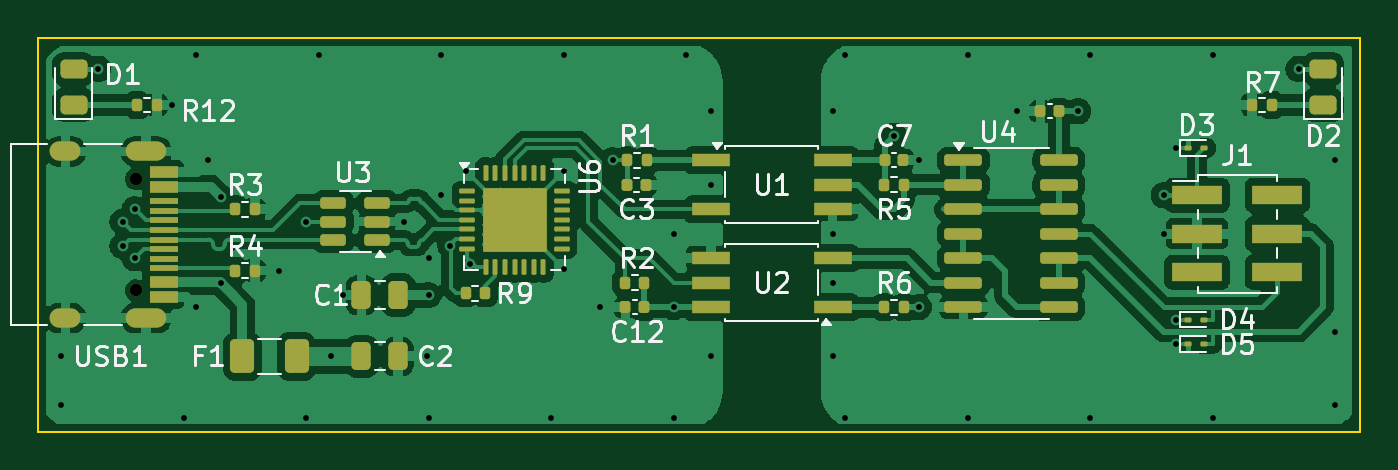
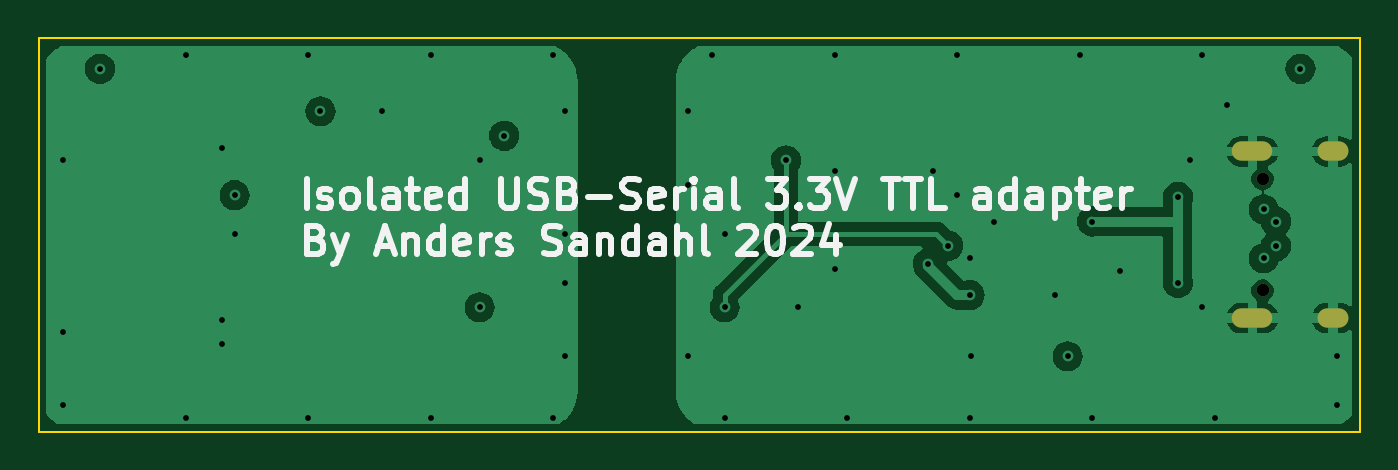
Circuit board: 13 layer files. Board 68.5 x 20.4 mm.
- bottom_copper: usb-serial-CuBottom.gbr (30855 bytes)
- inner_copper: usb-serial-CuIn1.gbr (68672 bytes)
- inner_copper: usb-serial-CuIn2.gbr (9203 bytes)
- top_copper: usb-serial-CuTop.gbr (111701 bytes)
- outline: usb-serial-EdgeCuts.gbr (608 bytes)
- bottom_mask: usb-serial-MaskBottom.gbr (729 bytes)
- top_mask: usb-serial-MaskTop.gbr (6240 bytes)
- drill: usb-serial-NPTH.drl (375 bytes)
- drill: usb-serial-PTH.drl (1473 bytes)
- paste: usb-serial-PasteBottom.gbr (467 bytes)
- paste: usb-serial-PasteTop.gbr (6266 bytes)
- bottom_silk: usb-serial-SilkBottom.gbr (24427 bytes)
- top_silk: usb-serial-SilkTop.gbr (40509 bytes)

=== bottom_copper: usb-serial-CuBottom.gbr (30855 bytes, source omitted) ===
=== inner_copper: usb-serial-CuIn1.gbr (68672 bytes, source omitted) ===
=== inner_copper: usb-serial-CuIn2.gbr (9203 bytes, source omitted) ===
=== top_copper: usb-serial-CuTop.gbr (111701 bytes, source omitted) ===
=== outline: usb-serial-EdgeCuts.gbr ===
%TF.GenerationSoftware,KiCad,Pcbnew,8.0.4+dfsg-1*%
%TF.CreationDate,2024-10-16T21:23:15+02:00*%
%TF.ProjectId,usb-serial,7573622d-7365-4726-9961-6c2e6b696361,rev?*%
%TF.SameCoordinates,Original*%
%TF.FileFunction,Profile,NP*%
%FSLAX46Y46*%
G04 Gerber Fmt 4.6, Leading zero omitted, Abs format (unit mm)*
G04 Created by KiCad (PCBNEW 8.0.4+dfsg-1) date 2024-10-16 21:23:15*
%MOMM*%
%LPD*%
G01*
G04 APERTURE LIST*
%TA.AperFunction,Profile*%
%ADD10C,0.100000*%
%TD*%
G04 APERTURE END LIST*
D10*
X90000Y-10795000D02*
X68580000Y-10795000D01*
X68580000Y-31205000D01*
X90000Y-31205000D01*
X90000Y-10795000D01*
M02*

=== bottom_mask: usb-serial-MaskBottom.gbr ===
%TF.GenerationSoftware,KiCad,Pcbnew,8.0.4+dfsg-1*%
%TF.CreationDate,2024-10-16T21:23:15+02:00*%
%TF.ProjectId,usb-serial,7573622d-7365-4726-9961-6c2e6b696361,rev?*%
%TF.SameCoordinates,Original*%
%TF.FileFunction,Soldermask,Bot*%
%TF.FilePolarity,Negative*%
%FSLAX46Y46*%
G04 Gerber Fmt 4.6, Leading zero omitted, Abs format (unit mm)*
G04 Created by KiCad (PCBNEW 8.0.4+dfsg-1) date 2024-10-16 21:23:15*
%MOMM*%
%LPD*%
G01*
G04 APERTURE LIST*
%ADD10C,0.650000*%
%ADD11O,2.100000X1.000000*%
%ADD12O,1.600000X1.000000*%
G04 APERTURE END LIST*
D10*
%TO.C,USB1*%
X5140000Y-18110000D03*
X5140000Y-23890000D03*
D11*
X5670000Y-16680000D03*
D12*
X1490000Y-16680000D03*
D11*
X5670000Y-25320000D03*
D12*
X1490000Y-25320000D03*
%TD*%
M02*

=== top_mask: usb-serial-MaskTop.gbr (6240 bytes, source omitted) ===
=== drill: usb-serial-NPTH.drl ===
M48
; DRILL file {KiCad 8.0.4+dfsg-1} date 2024-10-16T21:23:15+0200
; FORMAT={-:-/ absolute / inch / decimal}
; #@! TF.CreationDate,2024-10-16T21:23:15+02:00
; #@! TF.GenerationSoftware,Kicad,Pcbnew,8.0.4+dfsg-1
; #@! TF.FileFunction,NonPlated,1,4,NPTH
FMAT,2
INCH
; #@! TA.AperFunction,NonPlated,NPTH,ComponentDrill
T1C0.0256
%
G90
G05
T1
X0.2024Y-0.713
X0.2024Y-0.9406
M30

=== drill: usb-serial-PTH.drl ===
M48
; DRILL file {KiCad 8.0.4+dfsg-1} date 2024-10-16T21:23:15+0200
; FORMAT={-:-/ absolute / inch / decimal}
; #@! TF.CreationDate,2024-10-16T21:23:15+02:00
; #@! TF.GenerationSoftware,Kicad,Pcbnew,8.0.4+dfsg-1
; #@! TF.FileFunction,Plated,1,4,PTH
FMAT,2
INCH
; #@! TA.AperFunction,Plated,PTH,ViaDrill
T1C0.0118
; #@! TA.AperFunction,Plated,PTH,ComponentDrill
T2C0.0236
%
G90
G05
T1
X0.05Y-1.075
X0.05Y-1.175
X0.125Y-0.4881
X0.175Y-0.8
X0.175Y-0.85
X0.2Y-0.775
X0.2Y-0.875
X0.275Y-0.5619
X0.3Y-1.2
X0.325Y-0.46
X0.325Y-0.975
X0.35Y-0.675
X0.375Y-0.75
X0.375Y-0.925
X0.4937Y-0.9
X0.55Y-0.8
X0.55Y-1.2
X0.575Y-0.46
X0.6Y-1.075
X0.625Y-0.95
X0.75Y-0.8
X0.7974Y-1.075
X0.8Y-0.875
X0.8Y-0.95
X0.8Y-1.2
X0.825Y-0.46
X0.825Y-0.7465
X0.8442Y-0.8495
X0.875Y-0.6965
X0.885Y-0.8865
X1.05Y-1.2
X1.075Y-0.46
X1.075Y-0.6965
X1.075Y-0.8965
X1.15Y-0.975
X1.175Y-0.675
X1.3Y-0.825
X1.3Y-0.975
X1.3Y-1.2
X1.325Y-0.46
X1.375Y-0.575
X1.375Y-0.725
X1.375Y-1.075
X1.625Y-0.575
X1.625Y-0.825
X1.625Y-0.925
X1.625Y-1.075
X1.65Y-0.46
X1.65Y-1.2
X1.75Y-0.625
X1.8Y-0.675
X1.8Y-0.975
X1.9Y-0.46
X1.9Y-1.2
X2.0Y-0.575
X2.125Y-0.575
X2.15Y-0.46
X2.15Y-1.2
X2.3Y-0.7463
X2.3Y-0.825
X2.325Y-0.65
X2.325Y-1.0
X2.325Y-1.05
X2.4Y-0.46
X2.4Y-1.2
X2.575Y-0.4881
X2.65Y-0.675
X2.65Y-1.025
X2.65Y-1.175
T2
G00X0.0705Y-0.6567
M15
G01X0.0469Y-0.6567
M16
G05
G00X0.0705Y-0.9969
M15
G01X0.0469Y-0.9969
M16
G05
G00X0.2449Y-0.6567
M15
G01X0.2016Y-0.6567
M16
G05
G00X0.2449Y-0.9969
M15
G01X0.2016Y-0.9969
M16
G05
M30

=== paste: usb-serial-PasteBottom.gbr ===
%TF.GenerationSoftware,KiCad,Pcbnew,8.0.4+dfsg-1*%
%TF.CreationDate,2024-10-16T21:23:15+02:00*%
%TF.ProjectId,usb-serial,7573622d-7365-4726-9961-6c2e6b696361,rev?*%
%TF.SameCoordinates,Original*%
%TF.FileFunction,Paste,Bot*%
%TF.FilePolarity,Positive*%
%FSLAX46Y46*%
G04 Gerber Fmt 4.6, Leading zero omitted, Abs format (unit mm)*
G04 Created by KiCad (PCBNEW 8.0.4+dfsg-1) date 2024-10-16 21:23:15*
%MOMM*%
%LPD*%
G01*
G04 APERTURE LIST*
G04 APERTURE END LIST*
M02*

=== paste: usb-serial-PasteTop.gbr (6266 bytes, source omitted) ===
=== bottom_silk: usb-serial-SilkBottom.gbr (24427 bytes, source omitted) ===
=== top_silk: usb-serial-SilkTop.gbr (40509 bytes, source omitted) ===
